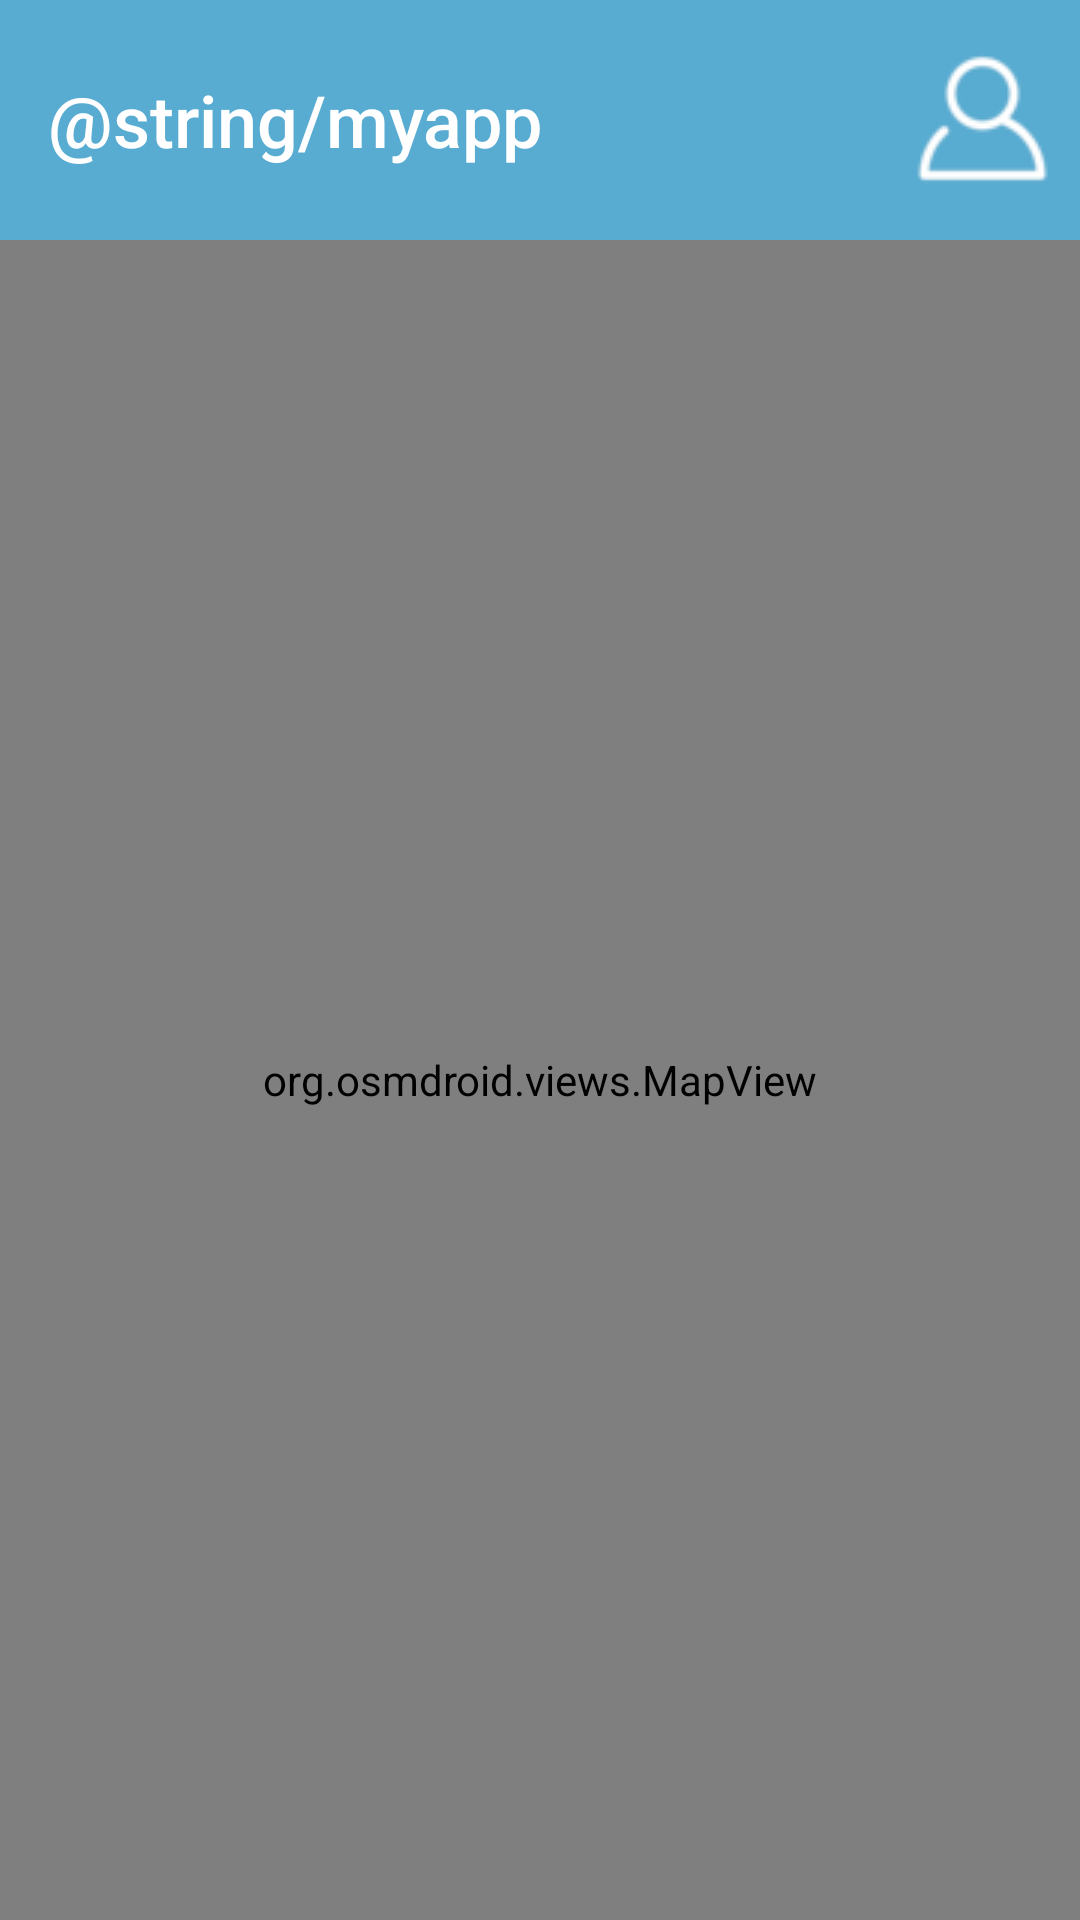

Write the Android layout XML for this screen, with the resource values it uses.
<!-- AndroidManifest.xml: application theme Theme.Android_Projet -->
<!-- res/layout/activity_map.xml -->
<?xml version="1.0" encoding="utf-8"?>
<LinearLayout
    xmlns:android="http://schemas.android.com/apk/res/android"
    android:layout_width="match_parent"
    android:layout_height="match_parent"
    android:orientation="vertical">

    <LinearLayout
        android:id="@+id/topbar"
        android:layout_width="match_parent"
        android:layout_height="80dp"
        android:orientation="horizontal"
        android:background="@color/blue">

        <TextView
            android:id="@+id/title"
            android:layout_width="wrap_content"
            android:layout_height="wrap_content"
            android:text="@string/myapp"
            android:textColor="@color/white"
            android:layout_weight="1"

            android:textSize="24sp"
            android:fontFamily="sans-serif-medium"
            android:layout_gravity="center"
            android:layout_marginStart="16dp"/>

        <ImageButton
            android:id="@+id/profileButton"
            android:layout_width="wrap_content"
            android:layout_height="wrap_content"
            android:layout_marginEnd="10dp"
            android:background="@color/blue"
            android:src="@drawable/profile"
            android:layout_marginStart="10dp"
            android:layout_gravity="center" />
    </LinearLayout>

    <org.osmdroid.views.MapView
        android:id="@+id/map"
        android:layout_height="match_parent"
        android:layout_width="match_parent"
        />

</LinearLayout>
<!-- resources referenced by this layout -->
<resources>
  <color name="blue">#58ABD1</color>
  <color name="white">#FFFFFFFF</color>
  <!-- drawable profile: png bitmap (drawable, 1789 bytes) -->
  <style name="Theme.Android_Projet" parent="Base.Theme.Android_Projet" />
  <style name="Base.Theme.Android_Projet" parent="Theme.Material3.DayNight.NoActionBar">
          
          
      </style>
</resources>
